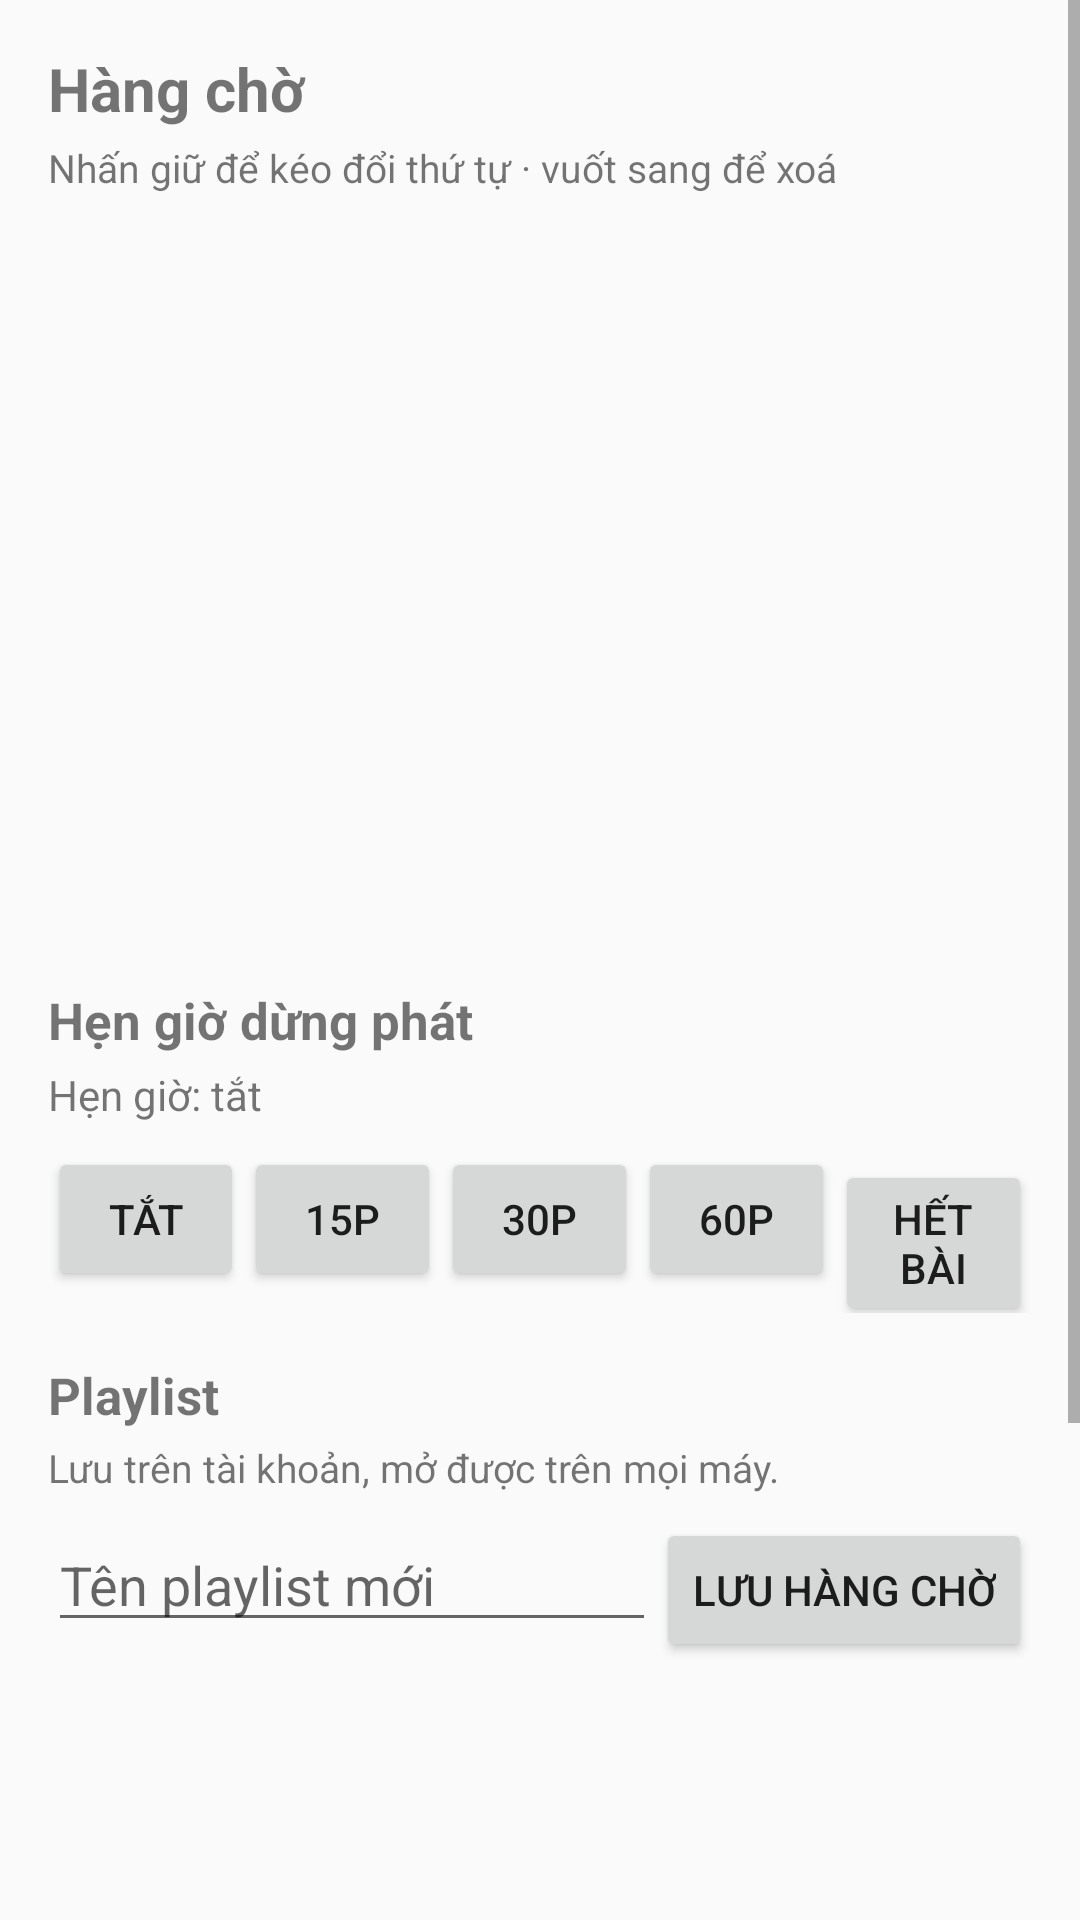

This screen was rendered from an Android layout file. Write that file and the resources it references.
<!-- AndroidManifest.xml: application theme Theme.DacPlayer -->
<!-- res/layout/activity_queue.xml -->
<?xml version="1.0" encoding="utf-8"?>
<ScrollView xmlns:android="http://schemas.android.com/apk/res/android"
    android:layout_width="match_parent"
    android:layout_height="match_parent"
    android:fillViewport="true">

    <LinearLayout
        android:layout_width="match_parent"
        android:layout_height="wrap_content"
        android:orientation="vertical"
        android:padding="16dp">

        <TextView
            android:layout_width="match_parent"
            android:layout_height="wrap_content"
            android:text="Hàng chờ"
            android:textSize="20sp"
            android:textStyle="bold"
            android:layout_marginBottom="4dp" />

        <TextView
            android:layout_width="match_parent"
            android:layout_height="wrap_content"
            android:text="Nhấn giữ để kéo đổi thứ tự · vuốt sang để xoá"
            android:textSize="13sp"
            android:layout_marginBottom="8dp" />

        <androidx.recyclerview.widget.RecyclerView
            android:id="@+id/queueList"
            android:layout_width="match_parent"
            android:layout_height="240dp"
            android:layout_marginBottom="16dp" />

        <TextView
            android:layout_width="match_parent"
            android:layout_height="wrap_content"
            android:text="Hẹn giờ dừng phát"
            android:textSize="17sp"
            android:textStyle="bold"
            android:layout_marginBottom="4dp" />

        <TextView
            android:id="@+id/sleepStatus"
            android:layout_width="match_parent"
            android:layout_height="wrap_content"
            android:text="Hẹn giờ: tắt"
            android:textSize="14sp"
            android:layout_marginBottom="8dp" />

        <LinearLayout
            android:layout_width="match_parent"
            android:layout_height="wrap_content"
            android:orientation="horizontal"
            android:layout_marginBottom="16dp">

            <Button
                android:id="@+id/sleepOffButton"
                android:layout_width="0dp"
                android:layout_height="wrap_content"
                android:layout_weight="1"
                android:text="Tắt" />

            <Button
                android:id="@+id/sleep15Button"
                android:layout_width="0dp"
                android:layout_height="wrap_content"
                android:layout_weight="1"
                android:text="15p" />

            <Button
                android:id="@+id/sleep30Button"
                android:layout_width="0dp"
                android:layout_height="wrap_content"
                android:layout_weight="1"
                android:text="30p" />

            <Button
                android:id="@+id/sleep60Button"
                android:layout_width="0dp"
                android:layout_height="wrap_content"
                android:layout_weight="1"
                android:text="60p" />

            <Button
                android:id="@+id/sleepEndButton"
                android:layout_width="0dp"
                android:layout_height="wrap_content"
                android:layout_weight="1"
                android:text="Hết bài" />
        </LinearLayout>

        <TextView
            android:layout_width="match_parent"
            android:layout_height="wrap_content"
            android:text="Playlist"
            android:textSize="17sp"
            android:textStyle="bold"
            android:layout_marginBottom="4dp" />

        <TextView
            android:layout_width="match_parent"
            android:layout_height="wrap_content"
            android:text="Lưu trên tài khoản, mở được trên mọi máy."
            android:textSize="13sp"
            android:layout_marginBottom="8dp" />

        <LinearLayout
            android:layout_width="match_parent"
            android:layout_height="wrap_content"
            android:orientation="horizontal"
            android:layout_marginBottom="8dp">

            <EditText
                android:id="@+id/playlistNameInput"
                android:layout_width="0dp"
                android:layout_height="wrap_content"
                android:layout_weight="1"
                android:hint="Tên playlist mới"
                android:inputType="text"
                android:maxLength="80" />

            <Button
                android:id="@+id/savePlaylistButton"
                android:layout_width="wrap_content"
                android:layout_height="wrap_content"
                android:text="Lưu hàng chờ" />
        </LinearLayout>

        <androidx.recyclerview.widget.RecyclerView
            android:id="@+id/playlistsList"
            android:layout_width="match_parent"
            android:layout_height="200dp"
            android:layout_marginBottom="12dp" />

        <TextView
            android:id="@+id/queueStatus"
            android:layout_width="match_parent"
            android:layout_height="wrap_content"
            android:text=""
            android:textSize="13sp"
            android:gravity="center"
            android:layout_marginBottom="8dp" />

        <Button
            android:id="@+id/backButton"
            android:layout_width="match_parent"
            android:layout_height="wrap_content"
            android:text="Quay lại" />
    </LinearLayout>
</ScrollView>
<!-- resources referenced by this layout -->
<resources>
  <style name="Theme.DacPlayer" parent="Theme.AppCompat.DayNight.NoActionBar" />
</resources>
